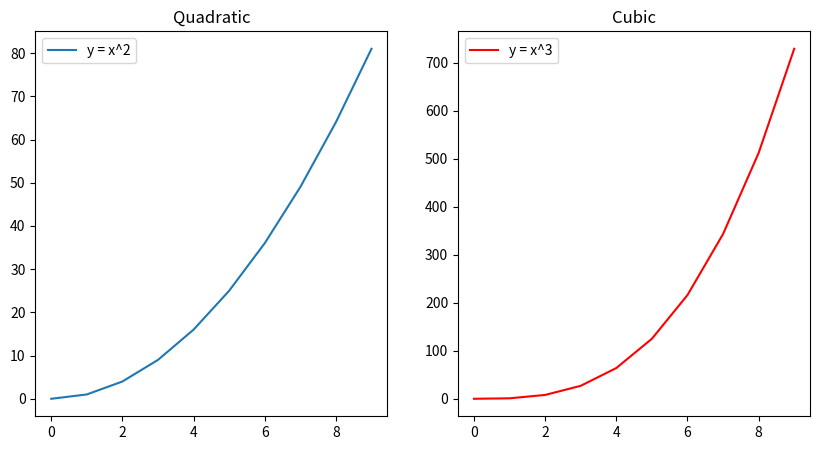

This figure's Python source:
import matplotlib.pyplot as plt

# Creating data
x = range(10)  # x values from 0 to 9
y1 = [val**2 for val in x]  # y1 = x^2
y2 = [val**3 for val in x]  # y2 = x^3

# Creating subplots
fig, (ax1, ax2) = plt.subplots(1, 2, figsize=(10, 5))  # 1 row, 2 columns of subplots

# Plotting on the first subplot
ax1.plot(x, y1, label="y = x^2")  # Quadratic plot
ax1.set_title("Quadratic")  # Title for the first subplot
ax1.legend()  # Display legend for the first subplot

# Plotting on the second subplot
ax2.plot(x, y2, label="y = x^3", color="red")  # Cubic plot
ax2.set_title("Cubic")  # Title for the second subplot
ax2.legend()  # Display legend for the second subplot

# Display the plots
plt.show()
